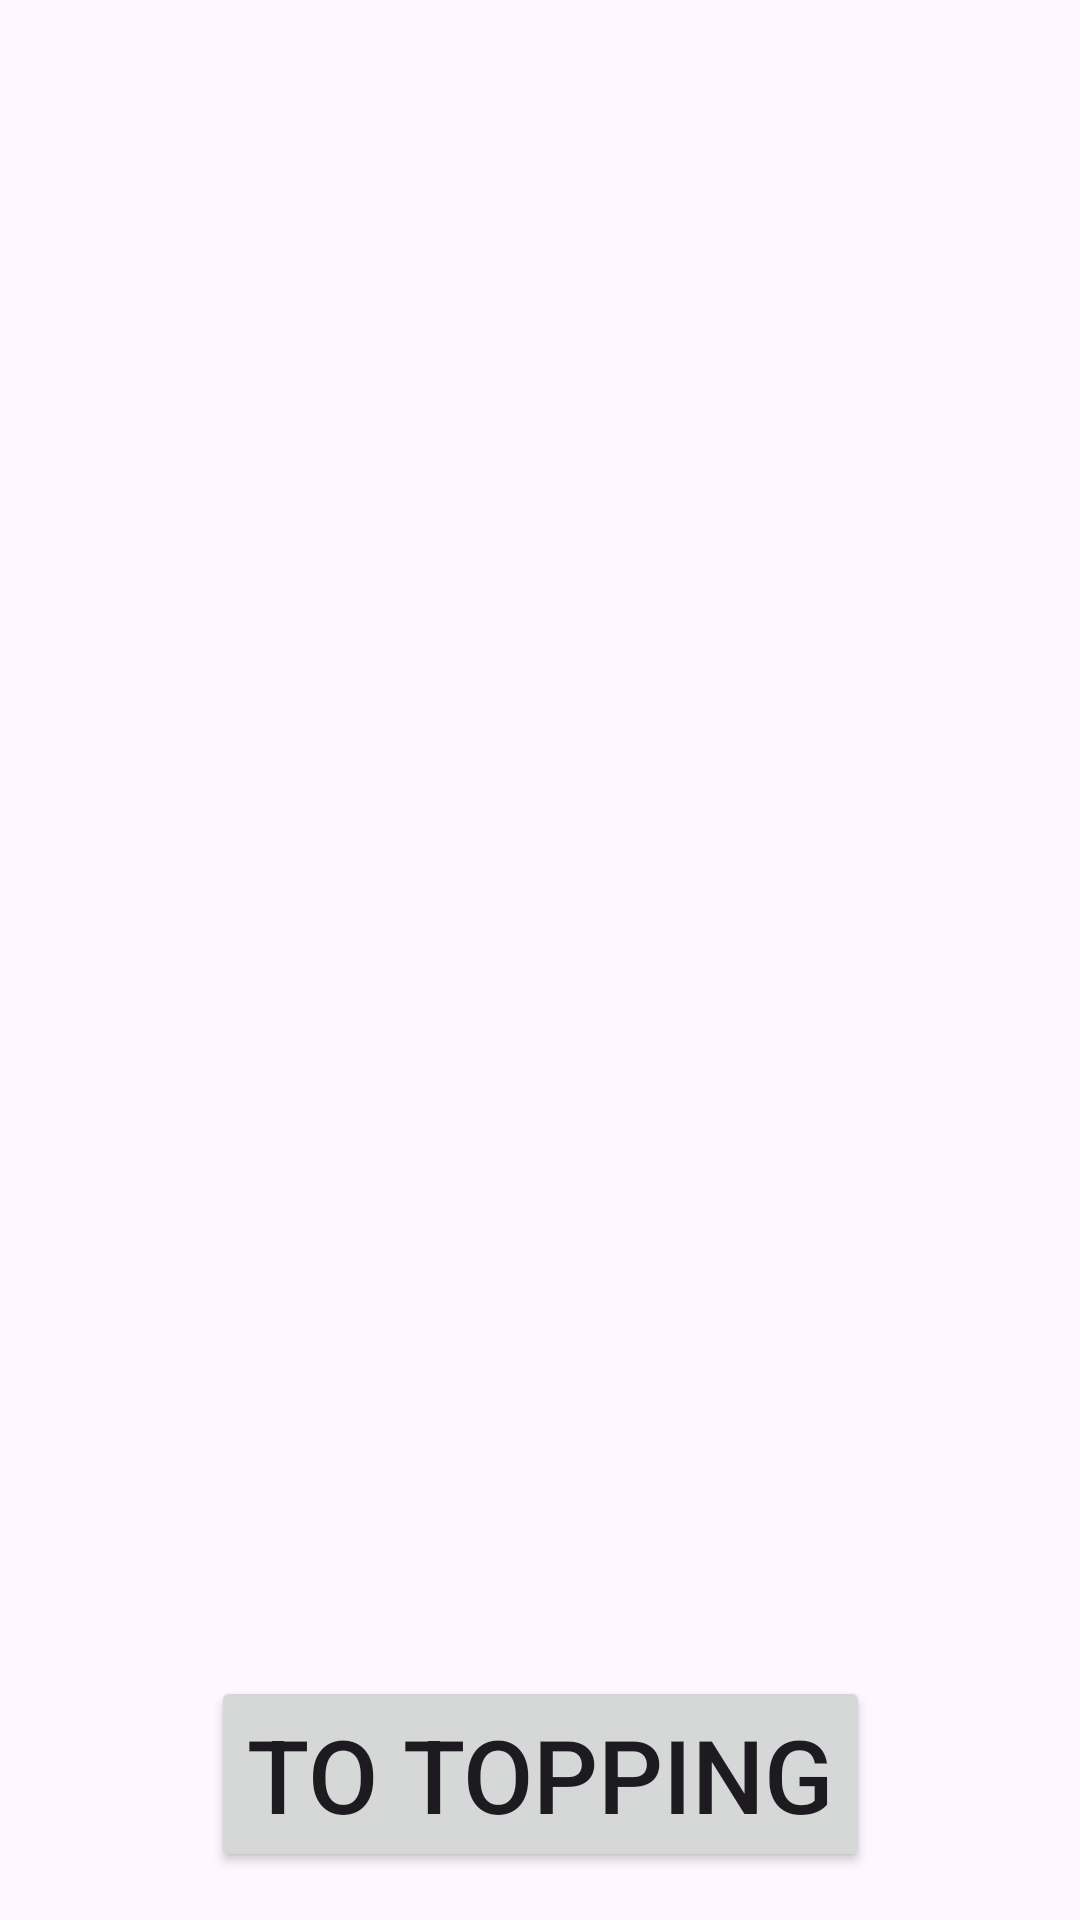

The Android layout XML behind this screen, and the referenced resources:
<!-- AndroidManifest.xml: application theme Theme.C3Lesson3Hw3 -->
<!-- res/layout/fragment_dressing.xml -->
<?xml version="1.0" encoding="utf-8"?>
<androidx.constraintlayout.widget.ConstraintLayout xmlns:android="http://schemas.android.com/apk/res/android"
    xmlns:tools="http://schemas.android.com/tools"
    android:layout_width="match_parent"
    android:layout_height="wrap_content"
    xmlns:app="http://schemas.android.com/apk/res-auto"
    tools:context=".DressingFragment"
    android:id="@+id/f_dressing">

    <androidx.recyclerview.widget.RecyclerView
        android:id="@+id/rv_dressing"
        android:layout_width="match_parent"
        android:layout_height="0dp"
        app:layout_constraintBottom_toTopOf="@id/btn_to_topping"
        app:layoutManager="androidx.recyclerview.widget.LinearLayoutManager"
        tools:listitem="@layout/item_pizza"/>

    <Button
        app:layout_constraintBottom_toBottomOf="parent"
        app:layout_constraintEnd_toEndOf="parent"
        app:layout_constraintStart_toStartOf="parent"
        android:id="@+id/btn_to_topping"
        android:layout_marginBottom="16dp"
        android:layout_width="wrap_content"
        android:layout_height="wrap_content"
        android:text="@string/to_topping"
        android:textSize="34sp"/>

</androidx.constraintlayout.widget.ConstraintLayout>
<!-- res/layout/item_pizza.xml (included above) -->
<?xml version="1.0" encoding="utf-8"?>
<androidx.constraintlayout.widget.ConstraintLayout xmlns:android="http://schemas.android.com/apk/res/android"
    android:layout_width="wrap_content"
    android:layout_height="wrap_content"
    xmlns:app="http://schemas.android.com/apk/res-auto">

    <TextView
        android:id="@+id/tv_pizza"
        android:layout_width="wrap_content"
        android:layout_height="wrap_content"
        app:layout_constraintTop_toTopOf="parent"
        app:layout_constraintBottom_toBottomOf="parent"
        app:layout_constraintStart_toStartOf="parent"
        app:layout_constraintEnd_toEndOf="parent"
        android:padding="16dp"
        android:text="@string/pizza_name"
        android:textSize="28sp"/>

</androidx.constraintlayout.widget.ConstraintLayout>
<!-- resources referenced by this layout -->
<resources>
  <string name="pizza_name">Pizza Name</string>
  <string name="to_topping">To Topping</string>
  <style name="Theme.C3Lesson3Hw3" parent="Base.Theme.C3Lesson3Hw3" />
  <style name="Base.Theme.C3Lesson3Hw3" parent="Theme.Material3.DayNight.NoActionBar">
          
          
      </style>
</resources>
